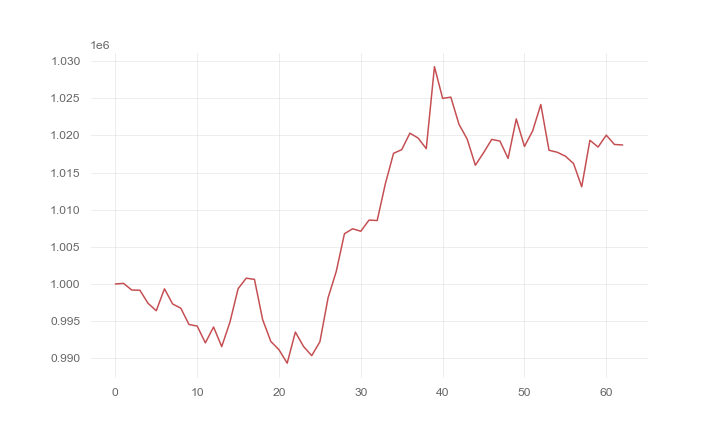

Data behind this chart, as committed beside it:
, 0
0, 1000000
1, 1000079
2, 999188
3, 999154
4, 997391
5, 996396
6, 999347
7, 997308
8, 996733
9, 994542
10, 994335
11, 992068
12, 994203
13, 991566
14, 994841
15, 999359
16, 1000782
17, 1000619
18, 995206
19, 992263
20, 991141
21, 989333
22, 993520
23, 991577
24, 990344
25, 992219
26, 998144
27, 1001698
28, 1006770
29, 1007438
30, 1007101
31, 1008604
32, 1008545
33, 1013499
34, 1017597
35, 1018090
36, 1020313
37, 1019653
38, 1018221
39, 1029268
40, 1024994
41, 1025163
42, 1021499
43, 1019511
44, 1015993
45, 1017667
46, 1019473
47, 1019246
48, 1016915
49, 1022229
50, 1018521
51, 1020612
52, 1024169
53, 1018010
54, 1017742
55, 1017216
56, 1016220
57, 1013089
58, 1019358
59, 1018442
... 3 more rows
